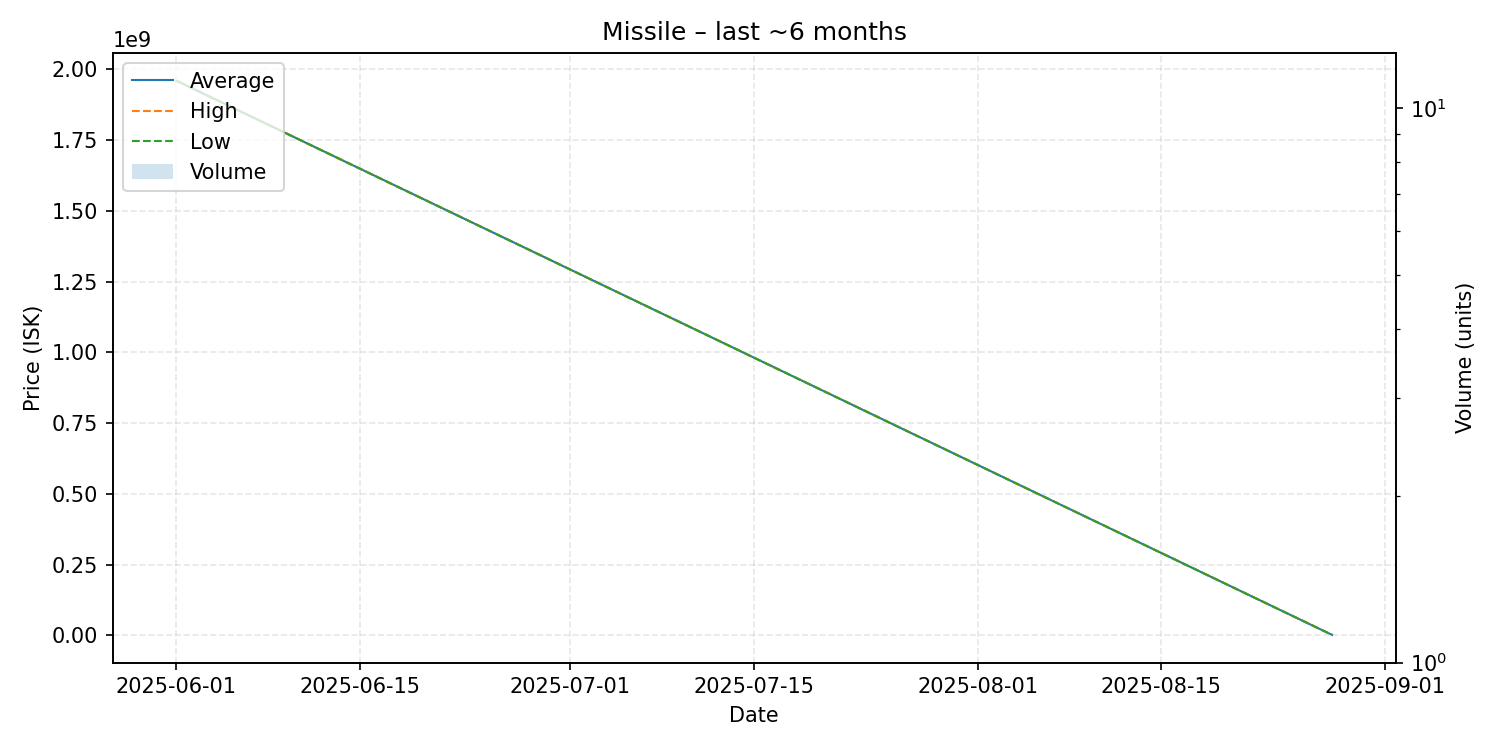

Values plotted in this chart, from the file beside it:
date, average, highest, lowest, order_count, volume
2025-06-01, 1960000000, 1960000000, 1960000000, 1, 1
2025-08-28, 1506000, 1506000, 1506000, 1, 1
